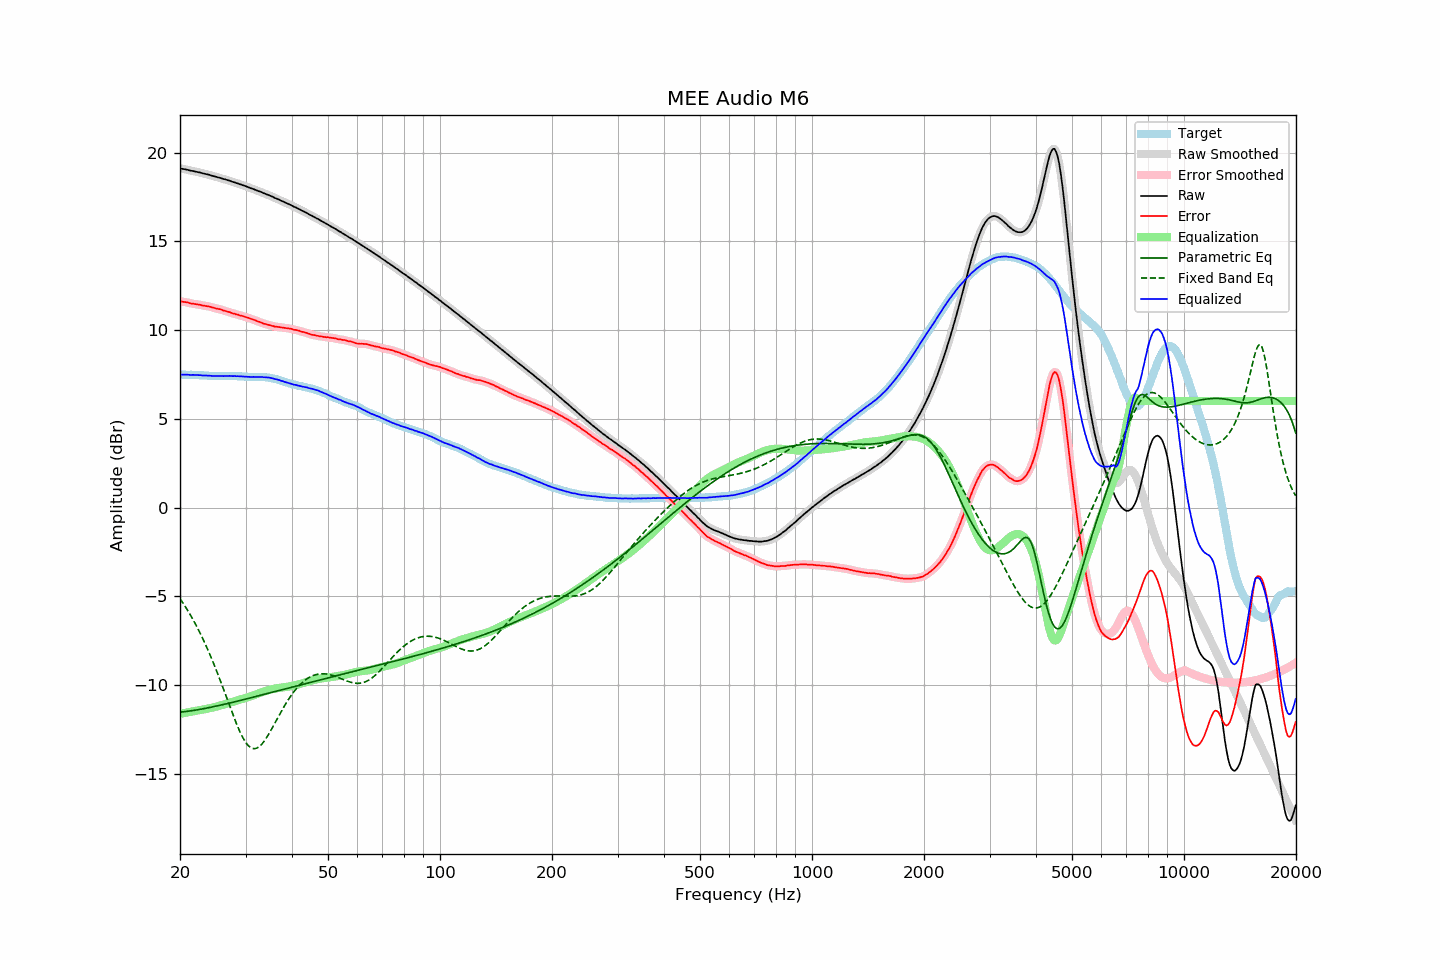

Source data for this figure (header and first rows):
frequency, raw, error, smoothed, error_smoothed, equalization, parametric_eq, fixed_band_eq, equalized_raw, equalized_smoothed, target
20.00, 19.11, 11.62, 19.11, 11.62, -11.62, -11.53, -5.13, 7.49, 7.48, 7.49
20.20, 19.09, 11.60, 19.09, 11.61, -11.61, -11.52, -5.27, 7.48, 7.48, 7.49
20.40, 19.07, 11.58, 19.07, 11.59, -11.59, -11.51, -5.40, 7.48, 7.49, 7.49
20.61, 19.06, 11.57, 19.06, 11.58, -11.57, -11.50, -5.54, 7.49, 7.49, 7.48
20.81, 19.04, 11.56, 19.04, 11.56, -11.55, -11.49, -5.68, 7.48, 7.48, 7.47
21.02, 19.02, 11.55, 19.02, 11.54, -11.54, -11.48, -5.83, 7.48, 7.48, 7.47
21.23, 18.99, 11.52, 18.99, 11.52, -11.52, -11.47, -5.98, 7.47, 7.47, 7.47
21.44, 18.97, 11.49, 18.97, 11.50, -11.50, -11.45, -6.14, 7.47, 7.47, 7.48
21.66, 18.96, 11.49, 18.95, 11.48, -11.49, -11.44, -6.30, 7.47, 7.47, 7.47
21.87, 18.94, 11.47, 18.94, 11.47, -11.47, -11.42, -6.46, 7.47, 7.47, 7.47
22.09, 18.92, 11.46, 18.92, 11.46, -11.45, -11.41, -6.63, 7.47, 7.47, 7.46
22.31, 18.90, 11.44, 18.90, 11.44, -11.44, -11.39, -6.81, 7.46, 7.46, 7.46
22.54, 18.88, 11.43, 18.88, 11.42, -11.42, -11.38, -6.99, 7.46, 7.46, 7.45
22.76, 18.86, 11.41, 18.86, 11.41, -11.41, -11.36, -7.17, 7.45, 7.45, 7.45
22.99, 18.83, 11.38, 18.83, 11.39, -11.39, -11.35, -7.36, 7.44, 7.44, 7.45
23.22, 18.81, 11.37, 18.81, 11.37, -11.37, -11.33, -7.55, 7.44, 7.44, 7.44
23.45, 18.79, 11.35, 18.79, 11.35, -11.36, -11.31, -7.75, 7.43, 7.43, 7.44
23.69, 18.77, 11.34, 18.77, 11.34, -11.34, -11.29, -7.95, 7.43, 7.43, 7.43
23.92, 18.75, 11.33, 18.75, 11.32, -11.32, -11.28, -8.16, 7.43, 7.43, 7.42
24.16, 18.72, 11.30, 18.72, 11.30, -11.30, -11.26, -8.37, 7.42, 7.42, 7.42
24.40, 18.69, 11.27, 18.69, 11.28, -11.28, -11.24, -8.58, 7.41, 7.42, 7.42
24.65, 18.67, 11.25, 18.67, 11.25, -11.26, -11.22, -8.81, 7.41, 7.41, 7.42
24.89, 18.64, 11.22, 18.64, 11.23, -11.23, -11.20, -9.03, 7.41, 7.41, 7.41
25.14, 18.62, 11.20, 18.62, 11.21, -11.21, -11.18, -9.26, 7.41, 7.41, 7.41
25.39, 18.59, 11.19, 18.59, 11.19, -11.18, -11.16, -9.50, 7.41, 7.41, 7.40
25.65, 18.57, 11.17, 18.57, 11.16, -11.16, -11.14, -9.73, 7.41, 7.41, 7.40
25.91, 18.54, 11.14, 18.54, 11.14, -11.13, -11.12, -9.98, 7.41, 7.41, 7.40
26.16, 18.51, 11.10, 18.51, 11.11, -11.11, -11.10, -10.22, 7.40, 7.41, 7.41
26.43, 18.49, 11.08, 18.48, 11.08, -11.08, -11.08, -10.47, 7.41, 7.41, 7.41
26.69, 18.46, 11.05, 18.46, 11.05, -11.05, -11.06, -10.71, 7.41, 7.41, 7.41
26.96, 18.43, 11.02, 18.43, 11.03, -11.02, -11.04, -10.96, 7.41, 7.41, 7.41
27.23, 18.41, 11.00, 18.40, 10.99, -10.99, -11.01, -11.21, 7.42, 7.41, 7.41
27.50, 18.37, 10.96, 18.37, 10.97, -10.97, -10.99, -11.45, 7.40, 7.41, 7.41
27.77, 18.34, 10.92, 18.34, 10.93, -10.94, -10.97, -11.69, 7.40, 7.40, 7.41
28.05, 18.32, 10.92, 18.31, 10.91, -10.91, -10.95, -11.92, 7.41, 7.40, 7.40
28.33, 18.28, 10.88, 18.28, 10.88, -10.88, -10.93, -12.15, 7.39, 7.40, 7.40
28.62, 18.26, 10.87, 18.26, 10.86, -10.86, -10.90, -12.37, 7.40, 7.40, 7.39
28.90, 18.22, 10.82, 18.22, 10.83, -10.83, -10.88, -12.58, 7.39, 7.39, 7.40
29.19, 18.20, 10.81, 18.19, 10.81, -10.81, -10.86, -12.77, 7.39, 7.39, 7.39
29.48, 18.16, 10.78, 18.16, 10.78, -10.78, -10.83, -12.95, 7.38, 7.38, 7.38
29.78, 18.13, 10.75, 18.13, 10.76, -10.75, -10.81, -13.11, 7.38, 7.38, 7.37
30.08, 18.10, 10.73, 18.10, 10.73, -10.73, -10.79, -13.25, 7.37, 7.37, 7.37
30.38, 18.06, 10.70, 18.06, 10.70, -10.70, -10.77, -13.36, 7.36, 7.37, 7.36
30.68, 18.03, 10.67, 18.03, 10.67, -10.67, -10.74, -13.46, 7.36, 7.36, 7.36
30.99, 17.99, 10.63, 17.99, 10.64, -10.64, -10.72, -13.53, 7.35, 7.36, 7.36
31.30, 17.96, 10.60, 17.96, 10.60, -10.60, -10.70, -13.57, 7.36, 7.36, 7.36
31.61, 17.93, 10.58, 17.93, 10.57, -10.57, -10.67, -13.59, 7.36, 7.36, 7.35
31.93, 17.89, 10.54, 17.89, 10.54, -10.54, -10.65, -13.58, 7.35, 7.36, 7.35
32.24, 17.86, 10.50, 17.86, 10.50, -10.50, -10.63, -13.55, 7.36, 7.35, 7.36
32.57, 17.82, 10.47, 17.82, 10.47, -10.47, -10.60, -13.49, 7.35, 7.36, 7.35
32.89, 17.79, 10.43, 17.79, 10.43, -10.43, -10.58, -13.41, 7.35, 7.35, 7.36
33.22, 17.76, 10.41, 17.75, 10.40, -10.40, -10.56, -13.32, 7.36, 7.35, 7.35
33.55, 17.71, 10.36, 17.72, 10.37, -10.37, -10.53, -13.21, 7.34, 7.34, 7.35
33.89, 17.68, 10.34, 17.68, 10.34, -10.34, -10.51, -13.08, 7.34, 7.34, 7.34
34.23, 17.64, 10.31, 17.64, 10.31, -10.31, -10.48, -12.94, 7.33, 7.33, 7.33
34.57, 17.61, 10.29, 17.61, 10.29, -10.29, -10.46, -12.80, 7.32, 7.32, 7.32
34.92, 17.57, 10.27, 17.57, 10.26, -10.26, -10.44, -12.64, 7.31, 7.31, 7.30
35.27, 17.53, 10.23, 17.53, 10.24, -10.24, -10.41, -12.48, 7.29, 7.29, 7.30
35.62, 17.49, 10.23, 17.49, 10.22, -10.22, -10.39, -12.31, 7.27, 7.27, 7.26
35.97, 17.44, 10.19, 17.45, 10.20, -10.20, -10.37, -12.15, 7.24, 7.24, 7.25
... 635 more rows
